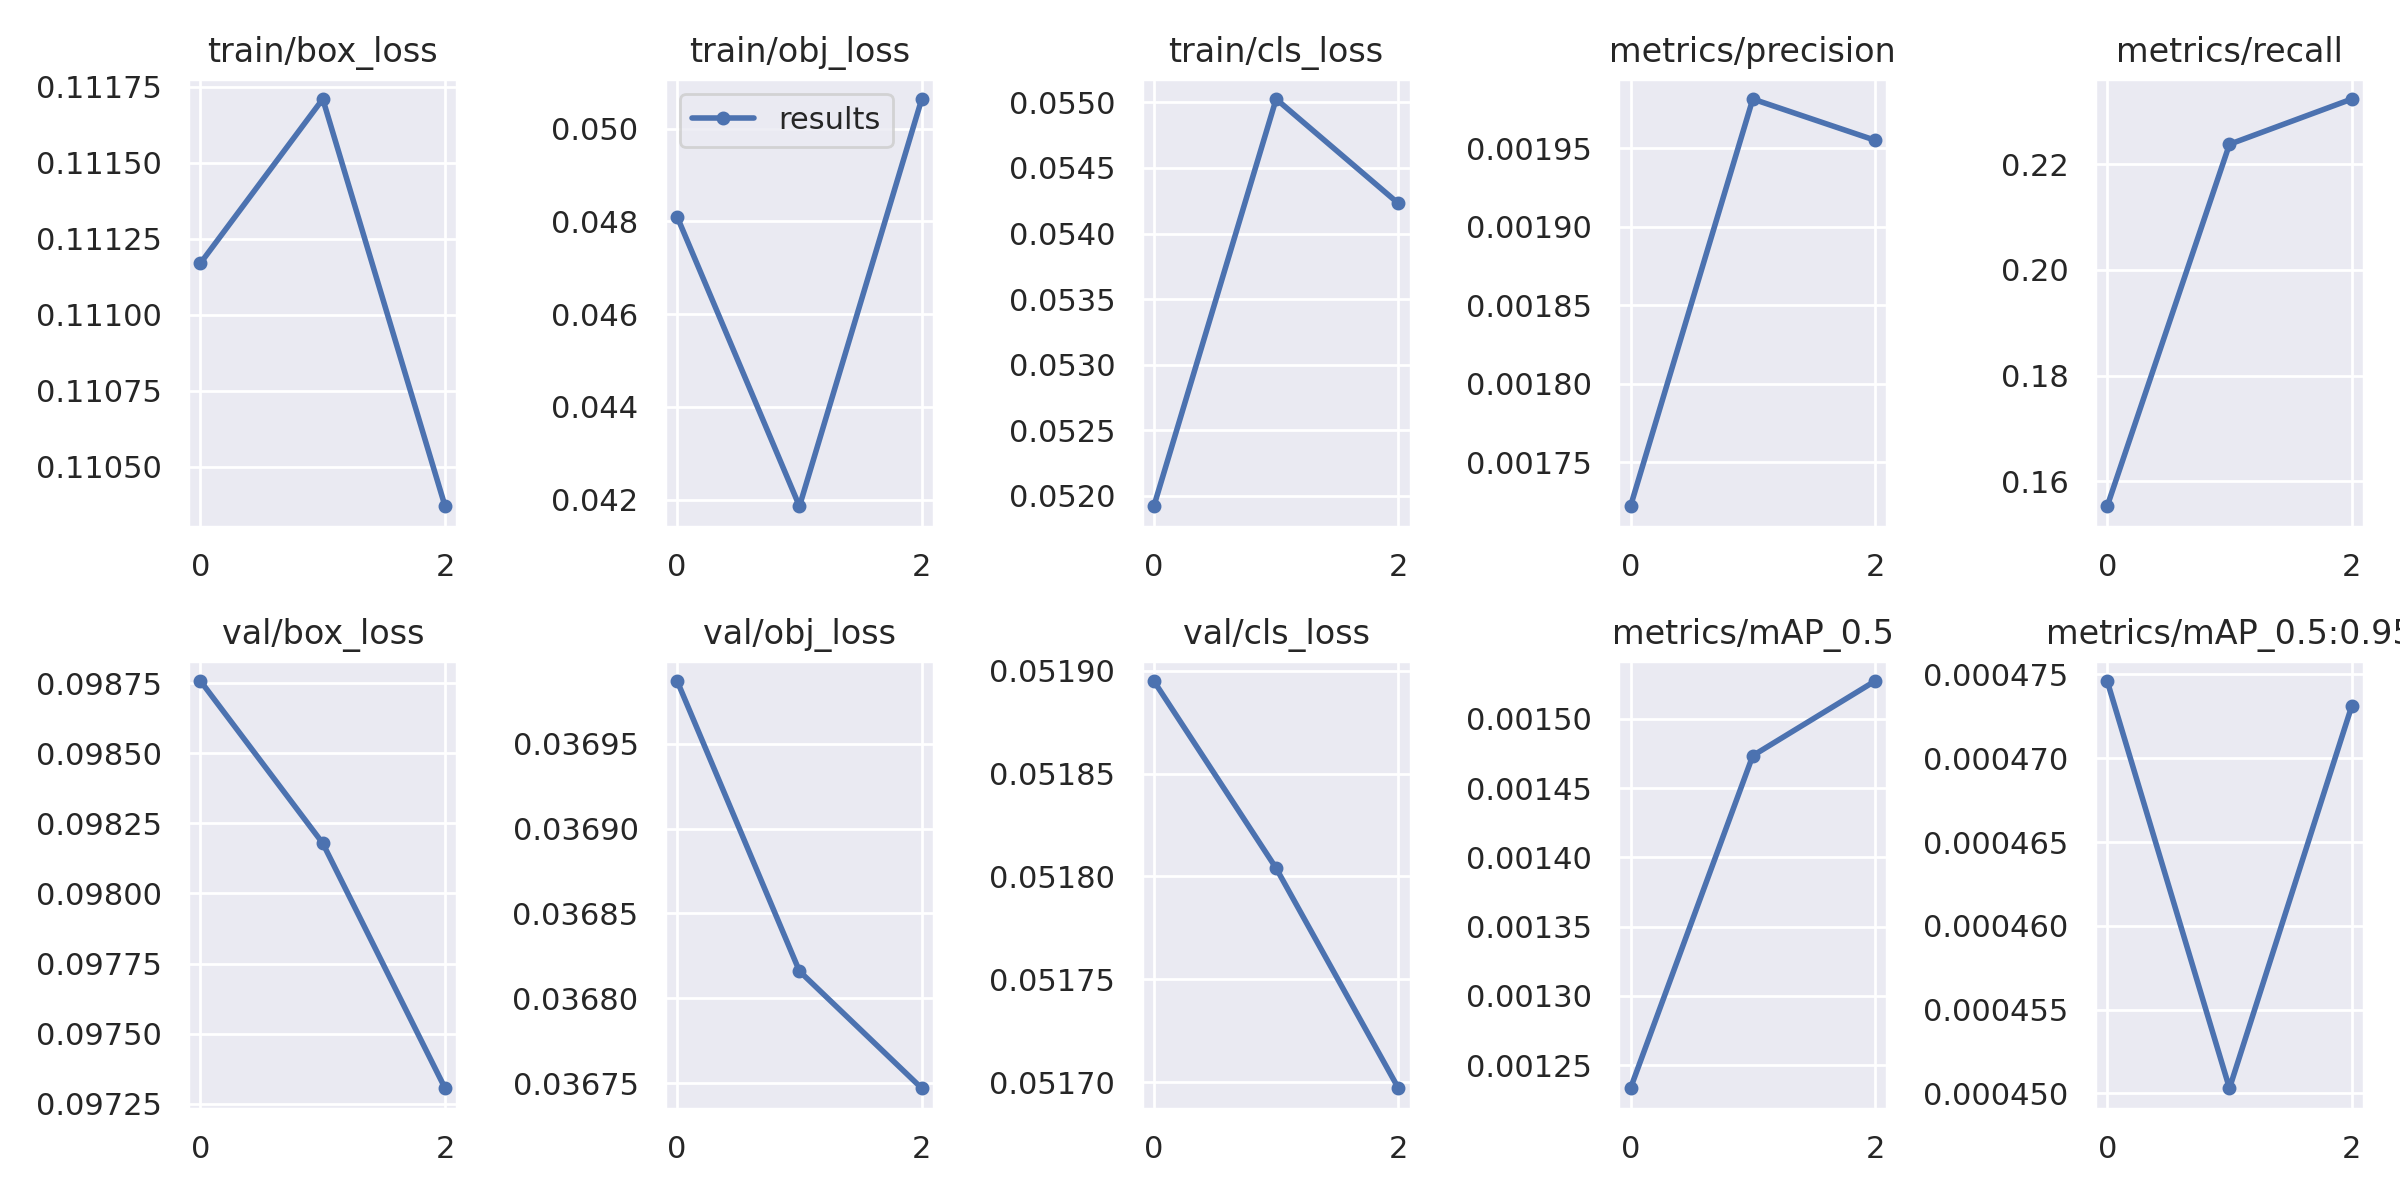

Values plotted in this chart, from the file beside it:
epoch, train/box_loss, train/obj_loss, train/cls_loss, metrics/precision, metrics/recall, metrics/mAP_0.5, metrics/mAP_0.5:0.95, val/box_loss, val/obj_loss, val/cls_loss, x/lr0, x/lr1, x/lr2
0, 0.1112, 0.0481, 0.05192, 0.001722, 0.1552, 0.001233, 0.0004746, 0.09876, 0.03699, 0.05189, 0.0991, 0.0001, 0.0001
1, 0.1117, 0.04186, 0.05502, 0.001982, 0.2238, 0.001473, 0.0004503, 0.09818, 0.03682, 0.0518, 0.0972, 0.000201, 0.000201
2, 0.1104, 0.05064, 0.05423, 0.001955, 0.2324, 0.001527, 0.0004731, 0.09731, 0.03675, 0.0517, 0.09517, 0.00017, 0.00017
